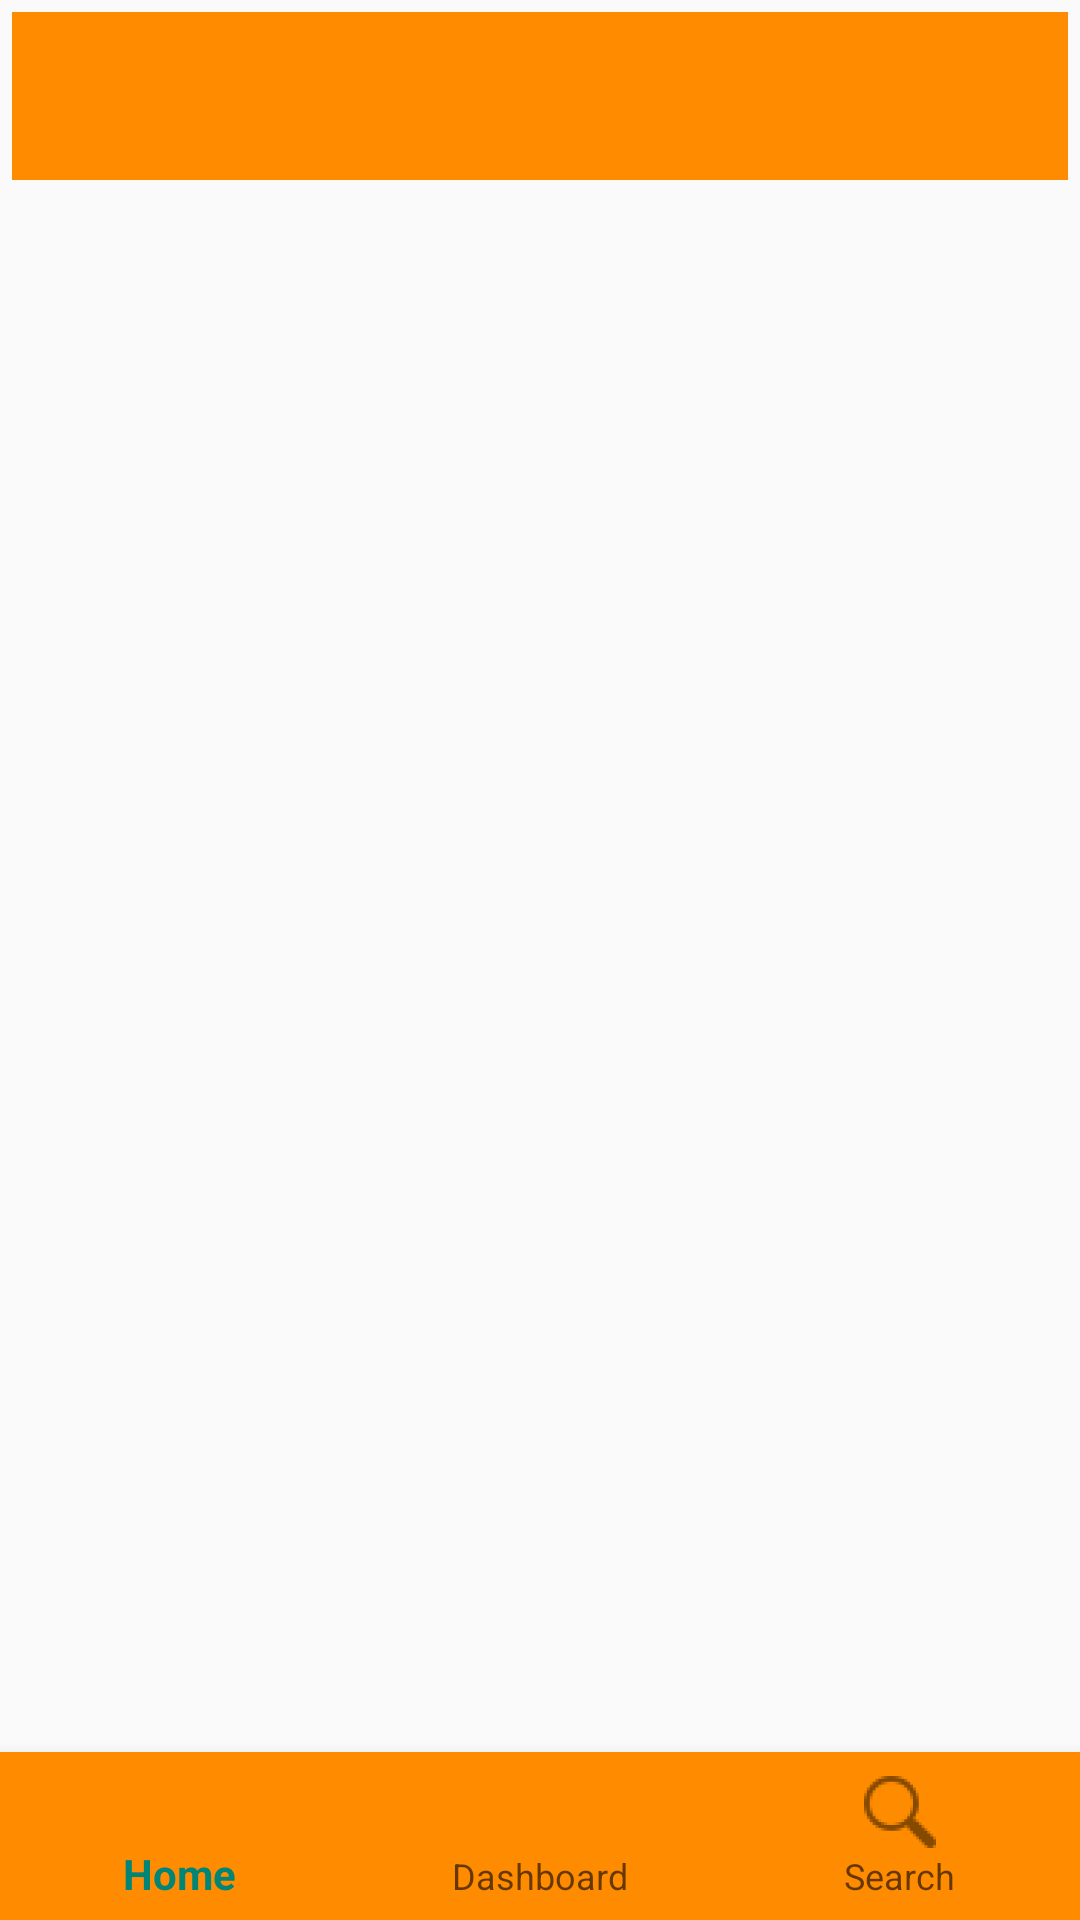

Android layout source for this screen:
<!-- AndroidManifest.xml: application theme AppTheme -->
<!-- res/layout/activity_main.xml -->
<?xml version="1.0" encoding="utf-8"?>
<androidx.constraintlayout.widget.ConstraintLayout xmlns:android="http://schemas.android.com/apk/res/android"
    xmlns:app="http://schemas.android.com/apk/res-auto"
    xmlns:tools="http://schemas.android.com/tools"
    android:layout_width="match_parent"
    android:layout_height="match_parent"
    tools:context=".main.MainActivity">


    <com.google.android.material.appbar.AppBarLayout
        android:id="@+id/appBarLayout"
        android:layout_width="match_parent"
        android:layout_height="wrap_content"
        android:layout_marginStart="5dp"
        android:layout_marginTop="5dp"
        android:layout_marginEnd="5dp"
        android:layout_marginBottom="5dp"
        android:theme="@style/AppTheme.AppBarOverlay"
        app:layout_constraintBottom_toTopOf="@+id/include"
        app:layout_constraintEnd_toEndOf="parent"
        app:layout_constraintHorizontal_bias="1.0"
        app:layout_constraintStart_toStartOf="parent"
        app:layout_constraintTop_toTopOf="parent"
        app:layout_constraintVertical_bias="0.39">

    </com.google.android.material.appbar.AppBarLayout>


    <include
        android:id="@+id/include"
        layout="@layout/content_main"
        android:layout_width="match_parent"
        android:layout_height="wrap_content"
        app:layout_constraintStart_toStartOf="parent"
        app:layout_constraintTop_toBottomOf="@+id/toolbar" />

    <com.google.android.material.bottomnavigation.BottomNavigationView
        android:id="@+id/bottom_navigator"
        android:layout_width="match_parent"
        android:layout_height="wrap_content"
        android:layout_gravity="bottom"
        android:background="@color/colorOrange"
        app:layout_constraintBottom_toBottomOf="parent"
        app:layout_constraintEnd_toEndOf="parent"
        app:menu="@menu/menu_bottom_navigator" />

    <androidx.appcompat.widget.Toolbar
        android:id="@+id/toolbar"
        android:layout_width="match_parent"
        android:layout_height="?attr/actionBarSize"
        android:layout_marginStart="4dp"
        android:layout_marginEnd="4dp"
        android:layout_marginTop="4dp"
        android:background="@color/colorOrange"
        app:layout_constraintStart_toStartOf="parent"
        app:layout_constraintTop_toTopOf="parent"
        app:popupTheme="@style/ThemeOverlay.AppCompat" >

        <Spinner
            android:id="@+id/modeSpinner"
            android:layout_width="wrap_content"
            android:layout_height="wrap_content"
            android:spinnerMode="dropdown"
            app:layout_constraintBottom_toBottomOf="parent"
            app:layout_constraintEnd_toEndOf="parent"
            android:visibility="invisible"
            />

    </androidx.appcompat.widget.Toolbar>


</androidx.constraintlayout.widget.ConstraintLayout>
<!-- res/layout/content_main.xml (included above) -->
<?xml version="1.0" encoding="utf-8"?>
<androidx.constraintlayout.widget.ConstraintLayout xmlns:android="http://schemas.android.com/apk/res/android"
    xmlns:app="http://schemas.android.com/apk/res-auto"
    xmlns:tools="http://schemas.android.com/tools"
    android:layout_width="match_parent"
    android:layout_height="match_parent">


    <TextView
        android:id="@+id/hello_textView"
        android:layout_width="wrap_content"
        android:layout_height="wrap_content"
        android:alpha="0"
        android:text="Bienvenidos!"
        android:textSize="32dp"
        android:layout_marginTop="200dp"
        app:layout_constraintBottom_toBottomOf="parent"
        app:layout_constraintLeft_toLeftOf="parent"
        app:layout_constraintRight_toRightOf="parent"
        app:layout_constraintTop_toTopOf="parent"
        app:layout_constraintVertical_bias="0.46" />

    <androidx.recyclerview.widget.RecyclerView
        android:id="@+id/recyclerView"
        android:layout_width="match_parent"
        android:layout_height="wrap_content"
        android:layout_marginStart="25dp"
        android:layout_marginTop="15dp"
        android:layout_marginEnd="25dp"
        android:gravity="center_horizontal"
        app:layout_constraintEnd_toEndOf="parent"
        app:layout_constraintStart_toStartOf="parent"
        app:layout_constraintTop_toTopOf="parent" />



</androidx.constraintlayout.widget.ConstraintLayout>
<!-- resources referenced by this layout -->
<resources>
  <color name="colorOrange">#FF8C00</color>
  <style name="AppTheme.AppBarOverlay" parent="ThemeOverlay.AppCompat.Dark.ActionBar" />
  <style name="AppTheme" parent="Theme.AppCompat.Light.DarkActionBar">
          
          <item name="colorPrimary">@color/colorPrimary</item>
          <item name="colorPrimaryDark">@color/colorPrimaryDark</item>
          <item name="colorAccent">@color/colorAccent</item>
          <item name="windowActionBar">false</item>
          <item name="windowNoTitle">true</item>
          <item name="buttonStyle">@style/customButtonStyle</item>
      </style>
  <color name="colorPrimary">#008577</color>
  <color name="colorPrimaryDark">#00574B</color>
  <color name="colorAccent">#D81B60</color>
  <style name="customButtonStyle" parent="Widget.AppCompat.Button">
          <item name="autoSizeTextType">uniform</item>
          <item name="background">@color/colorPrimary</item>
      </style>
</resources>
